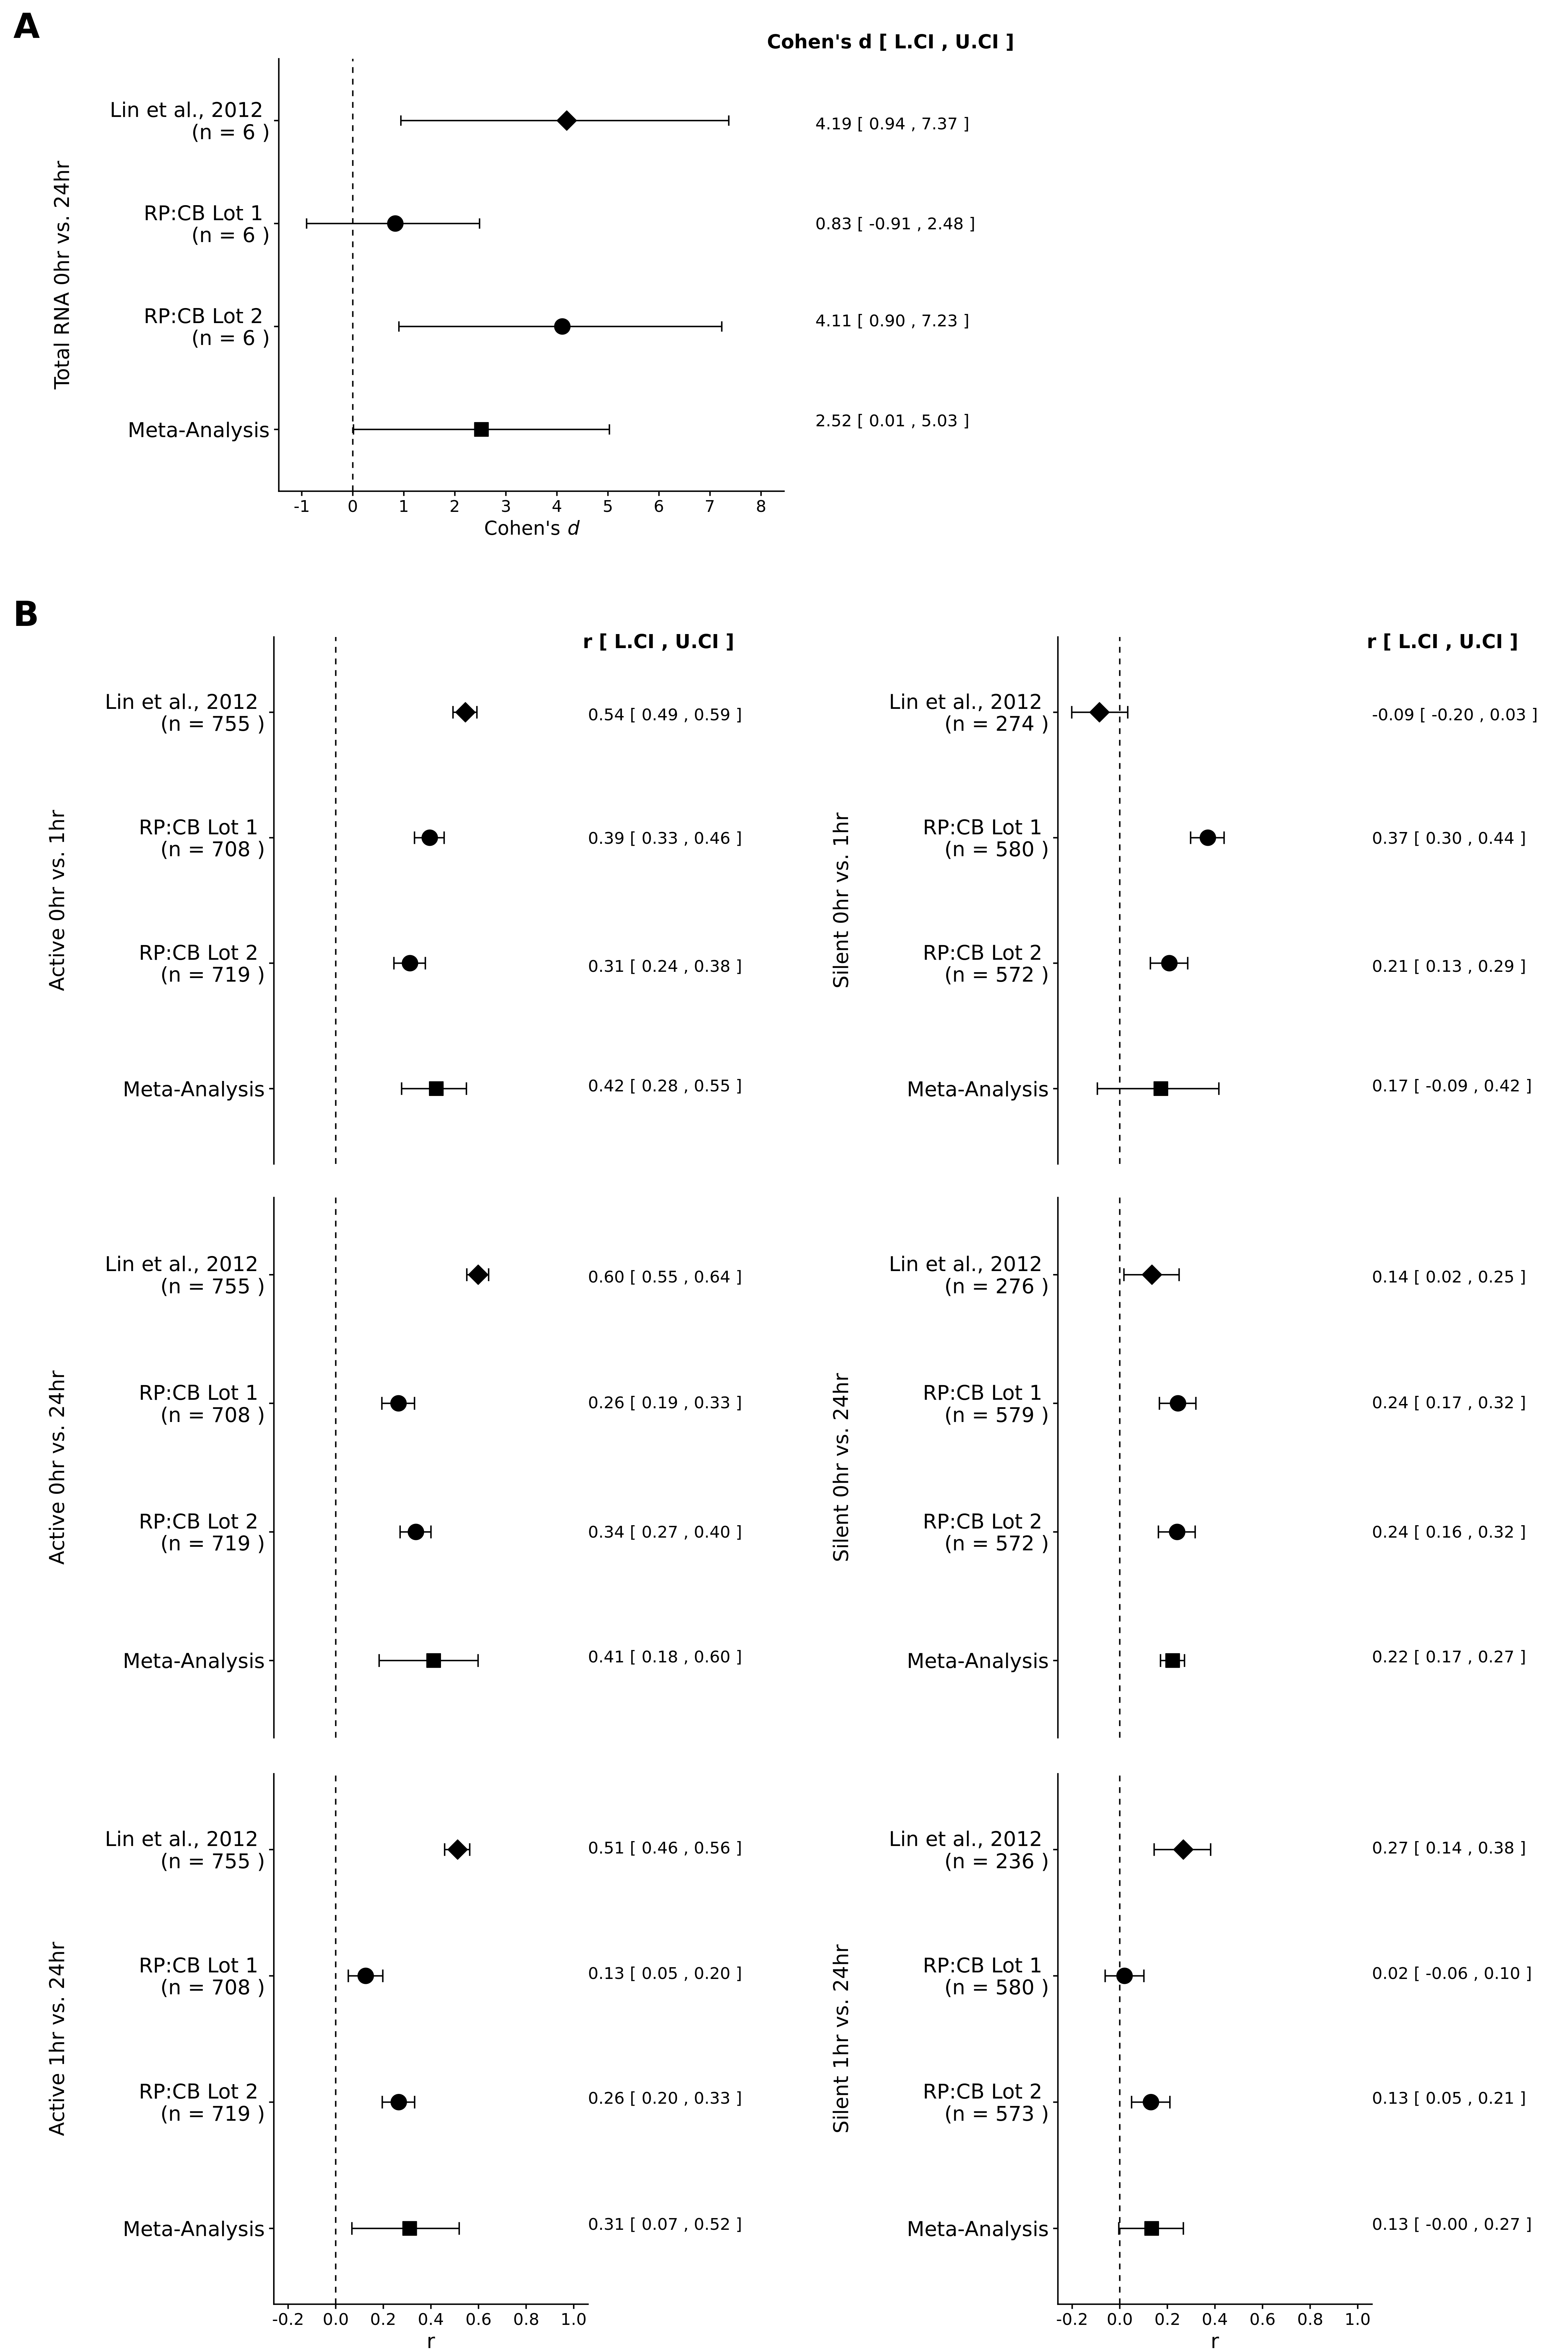

The R source for this figure:
library(ggplot2)
library(cowplot)

#reads csv file
meta <- read.csv("article/Study_48_Meta_Analysis.csv", header = T)

#######################################
#re-orders the data frame
meta <- meta[order(meta$study),]
meta <- meta[order(meta$comparison),]

#subsets data to plot results
d1 <- subset(meta[1:4,]) #Active 0v1
d2 <- subset(meta[5:8,]) #Active 0v24
d3 <- subset(meta[9:12,]) #Active 1v24

d4 <- subset(meta[13:16,]) #Silent 0v1
d5 <- subset(meta[17:20,]) #Silent 0v24
d6 <- subset(meta[21:24,]) #Silent 1v24

d7 <- subset(meta[25:28,]) #protocol 2 oh vs. 24hr

#Plots for protocol 3 analyses:
########################### Active 0hr vs. 1hr #####################################

#re-order the levels for plotting
desired_order <- c("Meta-Analysis","RP:CB Lot 2","RP:CB Lot 1", "Lin et al., 2012" )

#re-orders data for plotting
d1$study <- factor(as.character(d1$study), levels=desired_order)
d1 <- d1[order(d1$study),]

a1 <- ggplot(data=d1,aes(x=estimate,y=d1$study)) +
  geom_point(size=5, colour="black", fill = "black", shape = c(22,21,21,23)) +  
  geom_errorbarh(aes(xmin=CI.lower,xmax=CI.upper, height = .1)) +
  geom_vline(xintercept=0,linetype="dashed") +
  coord_cartesian(xlim=c(-.2,1)) +
  scale_x_continuous(breaks= c(-.2,0,.2,.4,.6,.8,1)) +
  ylab(d1$comparison[1])+
  xlab(NULL)+
  scale_y_discrete(labels = c(paste(as.character(d1$study[1])),
                              gsub("x", "\n",paste(as.character(d1$study[2]),
                                                   paste("x (n =", as.character(d1$N[2]),")"))),
                              gsub("x", "\n",paste(as.character(d1$study[3]),
                                                   paste("x (n =", as.character(d1$N[3]),")"))),
                              gsub("x", "\n",paste(as.character(d1$study[4]),
                                                   paste("x (n =", as.character(d1$N[4]),")"))))) +
  theme(panel.background = element_blank(),
        axis.ticks.x=element_blank(), 
        axis.title.x = element_blank(), 
        axis.text.x = element_blank(),
        axis.text.y = element_text(size=15),
        legend.position="none",
        axis.line.x = element_blank(),
        axis.title.y = element_text(size=15,margin=margin(0,30,0,0)),
        axis.line.y = element_line(),
        plot.margin = unit(c(.5 ,2,.075,.5), "in"))
a1 <- ggdraw(a1)+
  draw_text(paste("r","[","L.CI", ",", "U.CI", "]"), x = .84, y = 0.91, fontface="bold")+
  draw_text(paste(formatC(d1$estimate[[4]], digits =  2, format = "f"),
                  "[",
                  formatC(d1$CI.lower[[4]],digits = 2, format = "f"),
                  ",", 
                  formatC(d1$CI.upper[[4]],digits = 2, format = "f"),
                  "]"), x = 0.75, y = 0.785, size = 12, hjust=0)+
  draw_text(paste(formatC(d1$estimate[[3]], digits = 2, format = "f"),
                  "[",
                  formatC(d1$CI.lower[[3]],digits = 2, format = "f"),
                  ",", 
                  formatC(d1$CI.upper[[3]],digits = 2, format = "f"),
                  "]"), x = 0.75, y = 0.575, size = 12, hjust=0)+
  draw_text(paste(formatC(d1$estimate[[2]],digits = 2, format = "f"),
                  "[",
                  formatC(d1$CI.lower[[2]],digits = 2, format = "f"),
                  ",", 
                  formatC(d1$CI.upper[[2]],digits = 2, format = "f"),
                  "]"), x = 0.75, y =  0.3575, size = 12, hjust=0)+
  draw_text(paste(formatC(d1$estimate[[1]],digits = 2, format = "f"),
                  "[",
                  formatC(d1$CI.lower[[1]],digits = 2, format = "f"),
                  ",", 
                  formatC(d1$CI.upper[[1]],digits = 2, format = "f"),
                  "]"), x = 0.75, y = 0.154, size = 12, hjust=0)

########################## Active 0hr vs. 24hr #####################################

#re-order the levels for plotting
d2$study <- factor(as.character(d2$study), levels=desired_order)
d2 <- d2[order(d2$study),]

a2 <- ggplot(data=d2,aes(x=estimate,y=d2$study)) +
  geom_point(size=5, colour="black", fill = "black", shape = c(22,21,21,23)) +  
  geom_errorbarh(aes(xmin=CI.lower,xmax=CI.upper, height = .1)) +
  geom_vline(xintercept=0,linetype="dashed") +
  coord_cartesian(xlim=c(-.2,1)) +
  scale_x_continuous(breaks= c(-.2,0,.2,.4,.6,.8,1)) +
  ylab(d2$comparison[1])+
  xlab(NULL)+
  scale_y_discrete(labels = c(paste(as.character(d2$study[1])),
                              gsub("x", "\n",paste(as.character(d2$study[2]),
                                                   paste("x (n =", as.character(d2$N[2]),")"))),
                              gsub("x", "\n",paste(as.character(d2$study[3]),
                                                   paste("x (n =", as.character(d2$N[3]),")"))),
                              gsub("x", "\n",paste(as.character(d2$study[4]),
                                                   paste("x (n =", as.character(d2$N[4]),")")))))+
  theme(panel.background = element_blank(),
        axis.ticks.x=element_blank(), 
        axis.title.x = element_blank(), 
        axis.text.x = element_blank(),
        axis.text.y = element_text(size=15),
        legend.position="none",
        axis.line.x = element_blank(),
        axis.title.y = element_text(size=15,margin=margin(0,30,0,0)),
        axis.line.y = element_line(),
        plot.margin = unit(c(.22,2,.22,.5), "in"))
a2 <- ggdraw(a2)+
  draw_text(paste(formatC(d2$estimate[[4]], digits =  2, format = "f"),
                  "[",
                  formatC(d2$CI.lower[[4]],digits = 2, format = "f"),
                  ",", 
                  formatC(d2$CI.upper[[4]],digits = 2, format = "f"),
                  "]"), x = 0.75, y = 0.829, size = 12, hjust=0)+
  draw_text(paste(formatC(d2$estimate[[3]], digits = 2, format = "f"),
                  "[",
                  formatC(d2$CI.lower[[3]],digits = 2, format = "f"),
                  ",", 
                  formatC(d2$CI.upper[[3]],digits = 2, format = "f"),
                  "]"), x = 0.75, y = 0.615, size = 12, hjust=0)+
  draw_text(paste(formatC(d2$estimate[[2]],digits = 2, format = "f"),
                  "[",
                  formatC(d2$CI.lower[[2]],digits = 2, format = "f"),
                  ",", 
                  formatC(d2$CI.upper[[2]],digits = 2, format = "f"),
                  "]"), x = 0.75, y =  0.395, size = 12, hjust=0)+
  draw_text(paste(formatC(d2$estimate[[1]],digits = 2, format = "f"),
                  "[",
                  formatC(d2$CI.lower[[1]],digits = 2, format = "f"),
                  ",", 
                  formatC(d2$CI.upper[[1]],digits = 2, format = "f"),
                  "]"), x = 0.75, y = 0.183, size = 12, hjust=0)

########################### Active 1hr vs. 24hr #####################################

#re-order the levels for plotting
d3$study <- factor(as.character(d3$study), levels=desired_order)
d3 <- d3[order(d3$study),]

a3 <- ggplot(data=d3,aes(x=estimate,y=d3$study))+
  geom_point(size=5, colour="black", fill = "black", shape = c(22,21,21,23)) +  
  geom_errorbarh(aes(xmin=CI.lower,xmax=CI.upper, height = .1)) +
  geom_vline(xintercept=0,linetype="dashed") +
  coord_cartesian(xlim=c(-.2,1)) +
  scale_x_continuous(breaks= c(-.2,0,.2,.4,.6,.8,1)) +
  ylab(d3$comparison[1]) +
  xlab("r") +
  scale_y_discrete(labels = c(paste(as.character(d3$study[1])),
                              gsub("x", "\n",paste(as.character(d3$study[2]),
                                                   paste("x (n =", as.character(d3$N[2]),")"))),
                              gsub("x", "\n",paste(as.character(d3$study[3]),
                                                   paste("x (n =", as.character(d3$N[3]),")"))),
                              gsub("x", "\n",paste(as.character(d3$study[4]),
                                                   paste("x (n =", as.character(d3$N[4]),")"))))) +
  theme(panel.background = element_blank(),
        legend.position="none",
        axis.line.x = element_line(),
        axis.title.y = element_text(size=15,margin=margin(0,30,0,0)),
        axis.text.y = element_text(size=15),
        axis.title.x = element_text(size=15),
        axis.line.y = element_line(),
        plot.margin = unit(c(.1, 2,0,.5), "in"))
a3 <- ggdraw(a3)+
  draw_text(paste(formatC(d3$estimate[[4]], digits =  2, format = "f"),
                  "[",
                  formatC(d3$CI.lower[[4]],digits = 2, format = "f"),
                  ",", 
                  formatC(d3$CI.upper[[4]],digits = 2, format = "f"),
                  "]"), x = 0.75, y = 0.858, size = 12, hjust=0)+
  draw_text(paste(formatC(d3$estimate[[3]], digits = 2, format = "f"),
                  "[",
                  formatC(d3$CI.lower[[3]],digits = 2, format = "f"),
                  ",", 
                  formatC(d3$CI.upper[[3]],digits = 2, format = "f"),
                  "]"), x = 0.75, y = 0.6445, size = 12, hjust=0)+
  draw_text(paste(formatC(d3$estimate[[2]],digits = 2, format = "f"),
                  "[",
                  formatC(d3$CI.lower[[2]],digits = 2, format = "f"),
                  ",", 
                  formatC(d3$CI.upper[[2]],digits = 2, format = "f"),
                  "]"), x = 0.75, y =  0.432, size = 12, hjust=0)+
  draw_text(paste(formatC(d3$estimate[[1]],digits = 2, format = "f"),
                  "[",
                  formatC(d3$CI.lower[[1]],digits = 2, format = "f"),
                  ",", 
                  formatC(d3$CI.upper[[1]],digits = 2, format = "f"),
                  "]"), x = 0.75, y = 0.218, size = 12, hjust=0)

#Plots for protocol 3 analyses Silent genes:
########################### Silent 0hr vs. 1hr #####################################

#re-order the levels for plotting
d4$study <- factor(as.character(d4$study), levels=desired_order)
d4 <- d4[order(d4$study),]

s1 <- ggplot(data=d4,aes(x=estimate,y=d4$study)) +
  geom_point(size=5, colour="black", fill = "black", shape = c(22,21,21,23)) +  
  geom_errorbarh(aes(xmin=CI.lower,xmax=CI.upper, height = .1)) +
  geom_vline(xintercept=0,linetype="dashed") +
  coord_cartesian(xlim=c(-.2,1)) +
  scale_x_continuous(breaks= c(-.2,0,.2,.4,.6,.8,1)) +
  ylab(d4$comparison[1])+
  xlab(NULL)+
  scale_y_discrete(labels = c(paste(as.character(d4$study[1])),
                              gsub("x", "\n",paste(as.character(d4$study[2]),
                                                   paste("x (n =", as.character(d4$N[2]),")"))),
                              gsub("x", "\n",paste(as.character(d4$study[3]),
                                                   paste("x (n =", as.character(d4$N[3]),")"))),
                              gsub("x", "\n",paste(as.character(d4$study[4]),
                                                   paste("x (n =", as.character(d4$N[4]),")")))))+
  theme(panel.background = element_blank(),
        axis.ticks.x=element_blank(), 
        axis.title.x = element_blank(), 
        axis.text.x = element_blank(),
        axis.text.y = element_text(size=15),
        legend.position="none",
        axis.line.x = element_blank(),
        axis.title.y = element_text(size=15,margin=margin(0,30,0,0)),
        axis.line.y = element_line(),
        plot.margin = unit(c(.5 ,2,.075,.5), "in"))
s1 <- ggdraw(s1)+
  draw_text(paste("r","[","L.CI", ",", "U.CI", "]"), x = .84, y = 0.91, fontface="bold")+
  draw_text(paste(formatC(d4$estimate[[4]], digits =  2, format = "f"),
                  "[",
                  formatC(d4$CI.lower[[4]],digits = 2, format = "f"),
                  ",", 
                  formatC(d4$CI.upper[[4]],digits = 2, format = "f"),
                  "]"), x = 0.75, y = 0.785, size = 12, hjust=0)+
  draw_text(paste(formatC(d4$estimate[[3]], digits = 2, format = "f"),
                  "[",
                  formatC(d4$CI.lower[[3]],digits = 2, format = "f"),
                  ",", 
                  formatC(d4$CI.upper[[3]],digits = 2, format = "f"),
                  "]"), x = 0.75, y = 0.575, size = 12, hjust=0)+
  draw_text(paste(formatC(d4$estimate[[2]],digits = 2, format = "f"),
                  "[",
                  formatC(d4$CI.lower[[2]],digits = 2, format = "f"),
                  ",", 
                  formatC(d4$CI.upper[[2]],digits = 2, format = "f"),
                  "]"), x = 0.75, y =  0.3575, size = 12, hjust=0)+
  draw_text(paste(formatC(d4$estimate[[1]],digits = 2, format = "f"),
                  "[",
                  formatC(d4$CI.lower[[1]],digits = 2, format = "f"),
                  ",", 
                  formatC(d4$CI.upper[[1]],digits = 2, format = "f"),
                  "]"), x = 0.75, y = 0.154, size = 12, hjust=0)


########################## Silent 0hr vs. 24hr #####################################

#re-order the levels for plotting
d5$study <- factor(as.character(d5$study), levels=desired_order)
d5 <- d5[order(d5$study),]

s2 <- ggplot(data=d5,aes(x=estimate,y=d5$study)) +
  geom_point(size=5, colour="black", fill = "black", shape = c(22,21,21,23)) +  
  geom_errorbarh(aes(xmin=CI.lower,xmax=CI.upper, height = .1)) +
  geom_vline(xintercept=0,linetype="dashed") +
  coord_cartesian(xlim=c(-.2,1)) +
  scale_x_continuous(breaks= c(-.2,0,.2,.4,.6,.8,1)) +
  ylab(d5$comparison[1])+
  xlab(NULL)+
  scale_y_discrete(labels = c(paste(as.character(d5$study[1])),
                              gsub("x", "\n",paste(as.character(d5$study[2]),
                                                   paste("x (n =", as.character(d5$N[2]),")"))),
                              gsub("x", "\n",paste(as.character(d5$study[3]),
                                                   paste("x (n =", as.character(d5$N[3]),")"))),
                              gsub("x", "\n",paste(as.character(d5$study[4]),
                                                   paste("x (n =", as.character(d5$N[4]),")")))))+
  theme(panel.background = element_blank(),
        axis.ticks.x=element_blank(), 
        axis.title.x = element_blank(), 
        axis.text.x = element_blank(),
        axis.text.y = element_text(size=15),
        legend.position="none",
        axis.line.x = element_blank(),
        axis.title.y = element_text(size=15,margin=margin(0,30,0,0)),
        axis.line.y = element_line(),
        plot.margin = unit(c(.22,2,.22,.5), "in"))
s2 <- ggdraw(s2)+
  draw_text(paste(formatC(d5$estimate[[4]], digits =  2, format = "f"),
                  "[",
                  formatC(d5$CI.lower[[4]],digits = 2, format = "f"),
                  ",", 
                  formatC(d5$CI.upper[[4]],digits = 2, format = "f"),
                  "]"), x = 0.75, y = 0.829, size = 12, hjust=0)+
  draw_text(paste(formatC(d5$estimate[[3]], digits = 2, format = "f"),
                  "[",
                  formatC(d5$CI.lower[[3]],digits = 2, format = "f"),
                  ",", 
                  formatC(d5$CI.upper[[3]],digits = 2, format = "f"),
                  "]"), x = 0.75, y = 0.615, size = 12, hjust=0)+
  draw_text(paste(formatC(d5$estimate[[2]],digits = 2, format = "f"),
                  "[",
                  formatC(d5$CI.lower[[2]],digits = 2, format = "f"),
                  ",", 
                  formatC(d5$CI.upper[[2]],digits = 2, format = "f"),
                  "]"), x = 0.75, y =  0.395, size = 12, hjust=0)+
  draw_text(paste(formatC(d5$estimate[[1]],digits = 2, format = "f"),
                  "[",
                  formatC(d5$CI.lower[[1]],digits = 2, format = "f"),
                  ",", 
                  formatC(d5$CI.upper[[1]],digits = 2, format = "f"),
                  "]"), x = 0.75, y = 0.183, size = 12, hjust=0)

########################## Silent 1hr vs. 24hr #####################################

#re-order the levels for plotting
d6$study <- factor(as.character(d6$study), levels=desired_order)
d6 <- d6[order(d6$study),]

s3 <- ggplot(data=d6,aes(x=estimate,y=factor(d6$study)))+
  geom_point(size=5, colour="black", fill = "black", shape = c(22,21,21,23)) +  
  geom_errorbarh(aes(xmin=CI.lower,xmax=CI.upper, height = .1)) +
  geom_vline(xintercept=0,linetype="dashed") +
  coord_cartesian(xlim=c(-.2,1)) +
  scale_x_continuous(breaks= c(-.2,0,.2,.4,.6,.8,1)) +
  ylab(d6$comparison[1]) +
  xlab("r") +
  scale_y_discrete(labels = c(paste(as.character(d6$study[1])),
                              gsub("x", "\n",paste(as.character(d6$study[2]),
                                                   paste("x (n =", as.character(d6$N[2]),")"))),
                              gsub("x", "\n",paste(as.character(d6$study[3]),
                                                   paste("x (n =", as.character(d6$N[3]),")"))),
                              gsub("x", "\n",paste(as.character(d6$study[4]),
                                                   paste("x (n =", as.character(d6$N[4]),")"))))) +
  theme(panel.background = element_blank(),
        legend.position="none",
        axis.line.x = element_line(),
        axis.title.y = element_text(size=15,margin=margin(0,30,0,0)),
        axis.text.y = element_text(size=15),
        axis.title.x = element_text(size=15),
        axis.line.y = element_line(),
        plot.margin = unit(c(.1, 2,0,.5), "in"))
s3 <- ggdraw(s3)+
  draw_text(paste(formatC(d6$estimate[[4]], digits =  2, format = "f"),
                  "[",
                  formatC(d6$CI.lower[[4]],digits = 2, format = "f"),
                  ",", 
                  formatC(d6$CI.upper[[4]],digits = 2, format = "f"),
                  "]"), x = 0.75, y = 0.858, size = 12, hjust=0)+
  draw_text(paste(formatC(d6$estimate[[3]], digits = 2, format = "f"),
                  "[",
                  formatC(d6$CI.lower[[3]],digits = 2, format = "f"),
                  ",", 
                  formatC(d6$CI.upper[[3]],digits = 2, format = "f"),
                  "]"), x = 0.75, y = 0.6445, size = 12, hjust=0)+
  draw_text(paste(formatC(d6$estimate[[2]],digits = 2, format = "f"),
                  "[",
                  formatC(d6$CI.lower[[2]],digits = 2, format = "f"),
                  ",", 
                  formatC(d6$CI.upper[[2]],digits = 2, format = "f"),
                  "]"), x = 0.75, y =  0.432, size = 12, hjust=0)+
  draw_text(paste(formatC(d6$estimate[[1]],digits = 2, format = "f"),
                  "[",
                  formatC(d6$CI.lower[[1]],digits = 2, format = "f"),
                  ",", 
                  formatC(d6$CI.upper[[1]],digits = 2, format = "f"),
                  "]"), x = 0.75, y = 0.218, size = 12, hjust=0)

########################## Protocol 2 Meta Analysis #####################################

#re-order the levels for plotting
d7$study <- factor(as.character(d7$study), levels=desired_order)
d7 <- d7[order(d7$study),]

pro2 <- ggplot(data=d7,aes(x=estimate,y=d7$study))+
  geom_point(size=5, colour="black", fill = "black", shape = c(22,21,21,23)) +  
  geom_errorbarh(aes(xmin=CI.lower,xmax=CI.upper, height = .1)) +
  geom_vline(xintercept=0,linetype="dashed") +
  coord_cartesian(xlim=c(-1,8)) +
  scale_x_continuous(breaks= c(-1,0,1,2,3,4,5,6,7,8)) +
  ylab(d7$comparison[1]) +
  xlab("Cohen's"~italic("d")) +
  scale_y_discrete(labels = c(paste(as.character(d7$study[1])),
                              gsub("x", "\n",paste(as.character(d7$study[2]),
                                                   paste("x (n =", as.character(d7$N[2]),")"))),
                              gsub("x", "\n",paste(as.character(d7$study[3]),
                                                   paste("x (n =", as.character(d7$N[3]),")"))),
                              gsub("x", "\n",paste(as.character(d7$study[4]),
                                                   paste("x (n =", as.character(d7$N[4]),")"))))) +
  theme(panel.background = element_blank(),
        legend.position="none",
        axis.line.x = element_line(),
        axis.title.y = element_text(size=15,margin=margin(0,30,0,0)),
        axis.text.y = element_text(size=15),
        axis.line.y = element_line(),
        plot.margin = margin(.6, 8, .5, .55, "in"))
pro2 <- ggdraw(pro2)+
  draw_text(paste("Cohen's d","[","L.CI", ",", "U.CI", "]"), x = 0.568, y = 0.93, fontface="bold") +
  draw_text(paste(formatC(d7$estimate[[4]], digits =  2, format = "f"),
                  "[",
                  formatC(d7$CI.lower[[4]],digits = 2, format = "f"),
                  ",", 
                  formatC(d7$CI.upper[[4]],digits = 2, format = "f"),
                  "]"), x = 0.52, y = 0.79, size = 12, hjust=0)+
  draw_text(paste(formatC(d7$estimate[[3]], digits = 2, format = "f"),
                  "[",
                  formatC(d7$CI.lower[[3]],digits = 2, format = "f"),
                  ",", 
                  formatC(d7$CI.upper[[3]],digits = 2, format = "f"),
                  "]"), x = 0.52, y = 0.62, size = 12, hjust=0)+
  draw_text(paste(formatC(d7$estimate[[2]],digits = 2, format = "f"),
                  "[",
                  formatC(d7$CI.lower[[2]],digits = 2, format = "f"),
                  ",", 
                  formatC(d7$CI.upper[[2]],digits = 2, format = "f"),
                  "]"), x = 0.52, y =  0.455, size = 12, hjust=0)+
  draw_text(paste(formatC(d7$estimate[[1]],digits = 2, format = "f"),
                  "[",
                  formatC(d7$CI.lower[[1]],digits = 2, format = "f"),
                  ",", 
                  formatC(d7$CI.upper[[1]],digits = 2, format = "f"),
                  "]"), x = 0.52, y = 0.285, size = 12, hjust=0)


#Creates figure for protocol 3 meta-analyses
pro3 <- plot_grid(a1, s1, a2, s2, a3, s3, nrow = 3)

figure <- plot_grid(pro2, pro3, nrow = 2, rel_heights = c(1,3), labels = c("A", "B"), label_size = 25)
figure_3 <- plot_grid(figure,ncol = 1,rel_heights = c(0.1,1))

ggsave(file = "figure-3.png", plot = figure_3, width = 16, height = 24)
